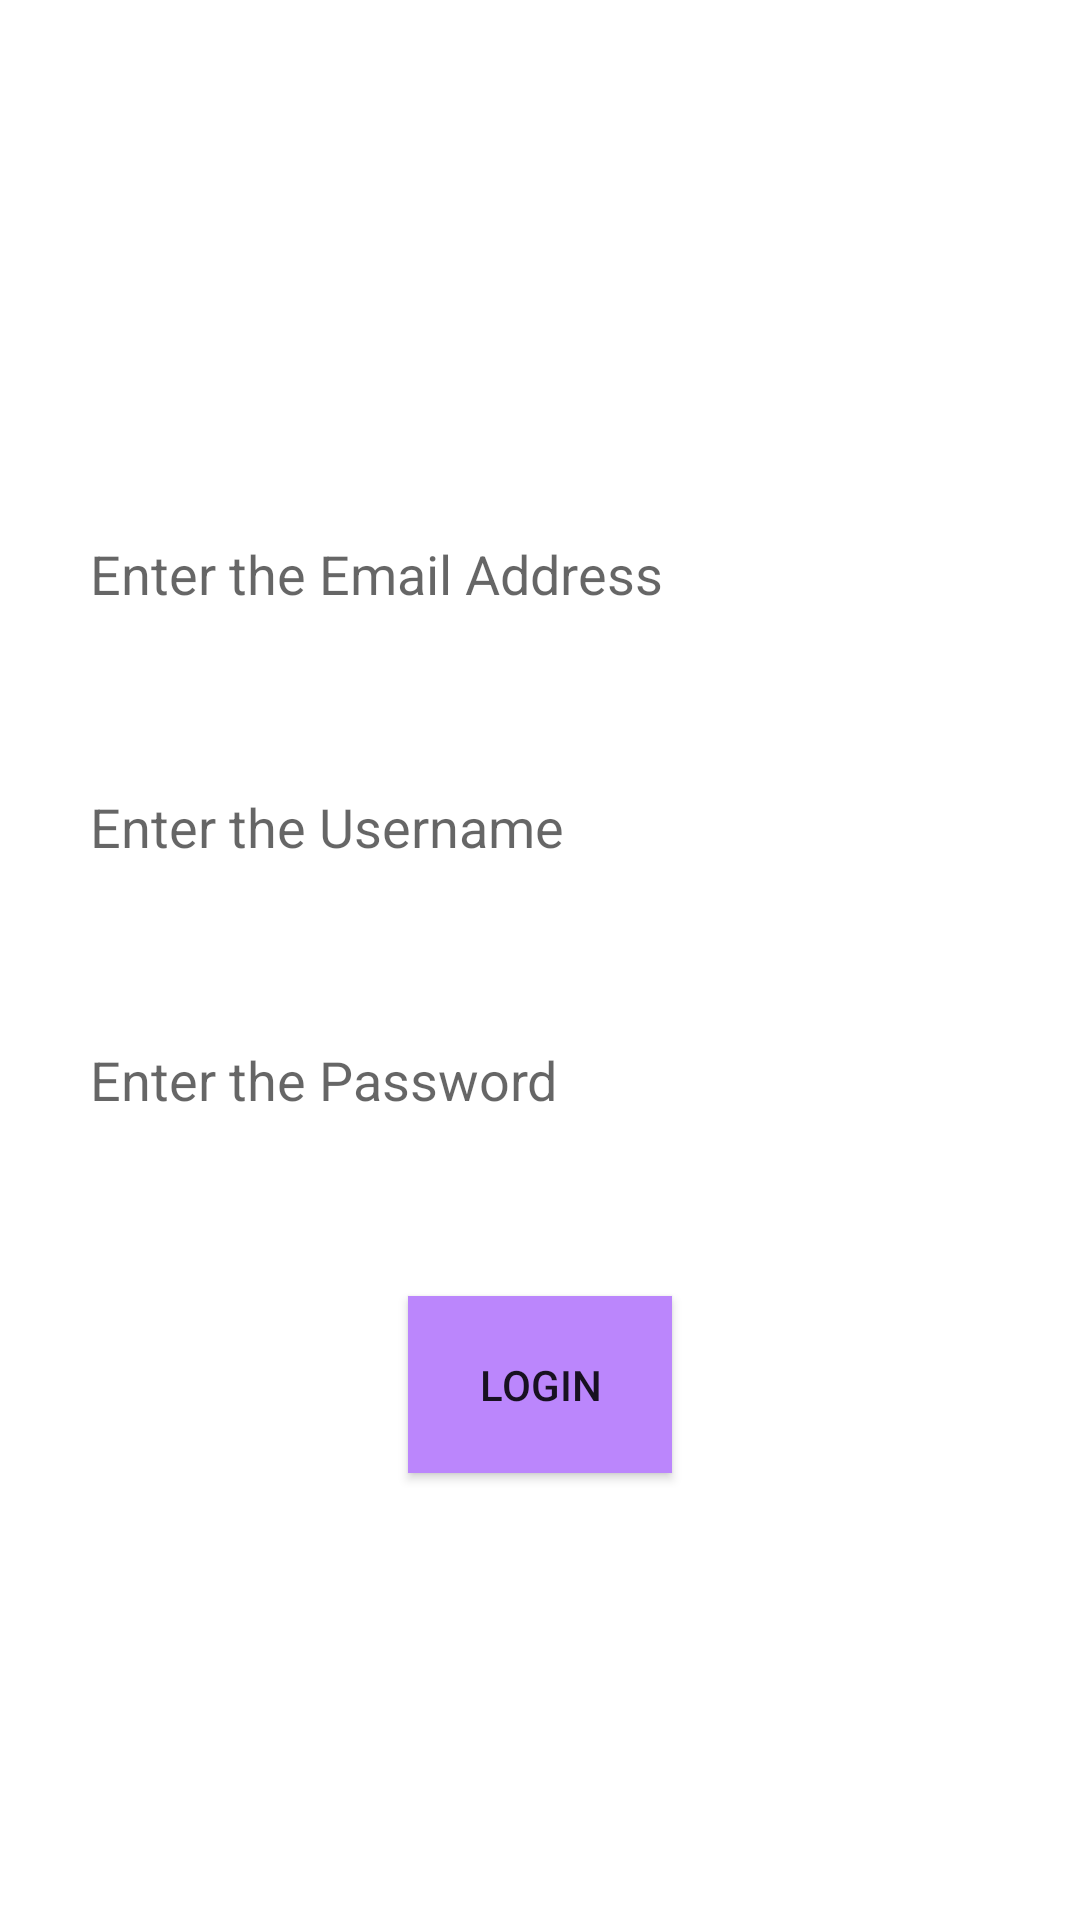

Write the Android layout XML for this screen, with the resource values it uses.
<!-- AndroidManifest.xml: application theme Theme.IntentsAndIntentFiltersWE -->
<!-- res/layout/activity_main.xml -->
<?xml version="1.0" encoding="utf-8"?>
<LinearLayout xmlns:android="http://schemas.android.com/apk/res/android"
    xmlns:app="http://schemas.android.com/apk/res-auto"
    xmlns:tools="http://schemas.android.com/tools"
    android:layout_width="match_parent"
    android:layout_height="match_parent"
    android:gravity="center"
    android:orientation="vertical"
    tools:context=".MainActivity">

    <EditText
        android:id="@+id/tvemail"
        android:layout_width="match_parent"
        android:layout_height="wrap_content"
        android:layout_margin="20dp"
        android:background="@drawable/edittext_bg"
        android:hint="Enter the Email Address"
        android:padding="10dp" />

    <EditText
        android:id="@+id/tvusername"
        android:layout_width="match_parent"
        android:layout_height="wrap_content"
        android:layout_margin="20dp"
        android:background="@drawable/edittext_bg"
        android:hint="Enter the Username "
        android:padding="10dp" />

    <EditText
        android:id="@+id/tvpassword"
        android:layout_width="match_parent"
        android:layout_height="wrap_content"
        android:layout_margin="20dp"
        android:background="@drawable/edittext_bg"
        android:hint="Enter the Password "
        android:padding="10dp"
        android:password="true" />

    <Button
        android:id="@+id/btnLogin"
        android:layout_width="wrap_content"
        android:layout_height="wrap_content"
        android:layout_gravity="center"
        android:layout_marginTop="30dp"
        android:padding="20dp"
        android:background="@color/purple_200"
        android:text="Login" />

</LinearLayout>
<!-- resources referenced by this layout -->
<resources>
  <style name="Theme.IntentsAndIntentFiltersWE" parent="Theme.MaterialComponents.DayNight">
          
          <item name="colorPrimary">@color/purple_500</item>
          <item name="colorPrimaryVariant">@color/purple_700</item>
          <item name="colorOnPrimary">@color/white</item>
          
          <item name="colorSecondary">@color/teal_200</item>
          <item name="colorSecondaryVariant">@color/teal_700</item>
          <item name="colorOnSecondary">@color/black</item>
          
          <item name="android:statusBarColor" tools:targetApi="l">?attr/colorPrimaryVariant</item>
          
      </style>
  <!-- not gathered from this repository: default colours our renderer supplied (Android Studio template values) -->
  <color name="purple_200">#FFBB86FC</color>
  <color name="purple_500">#FF6200EE</color>
  <color name="purple_700">#FF3700B3</color>
  <color name="teal_200">#FF03DAC5</color>
  <color name="teal_700">#FF018786</color>
  <color name="black">#FF000000</color>
  <color name="white">#FFFFFFFF</color>
</resources>
